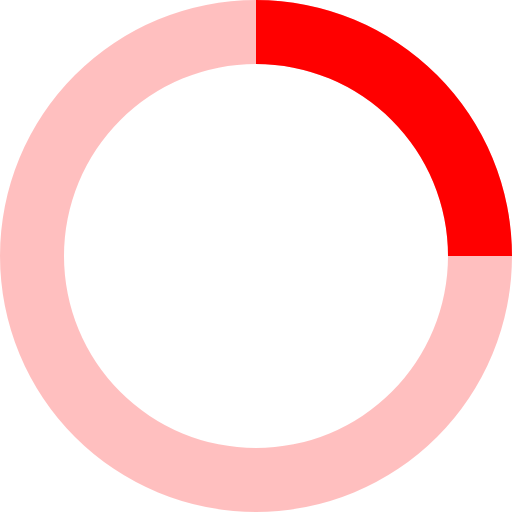
t = 0.00 s
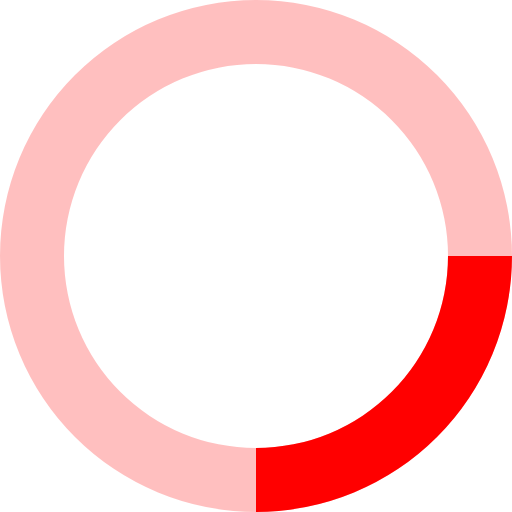
t = 0.20 s
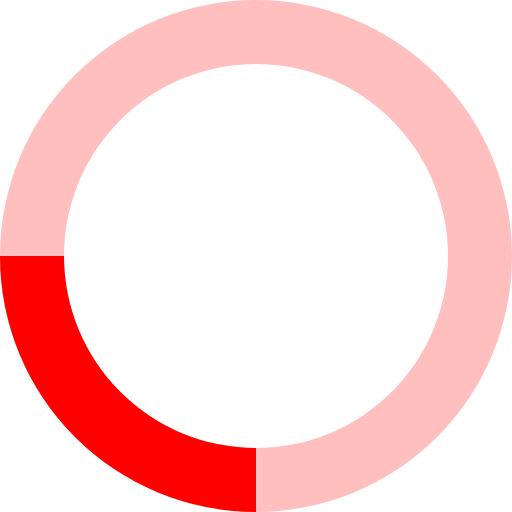
t = 0.40 s
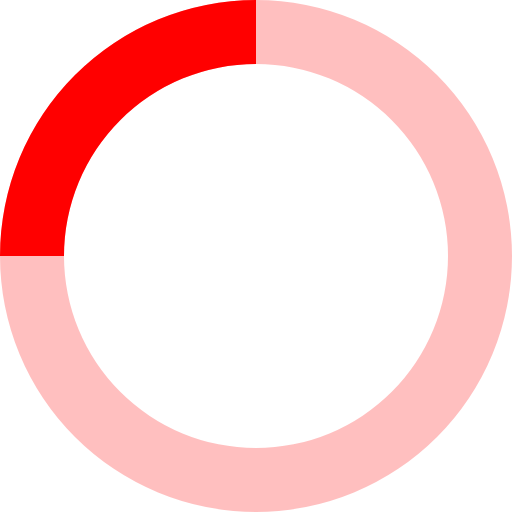
t = 0.60 s

The animated SVG that drew these frames (rendered in a browser with its animation timeline set to each time). Animation: 1 SMIL element (animateTransform=1); one cycle of 0.80 s, repeats indefinitely.

<svg xmlns="http://www.w3.org/2000/svg" viewBox="0 0 32 32" width="32" height="32" fill="red">
  <path opacity=".25" d="M16 0 A16 16 0 0 0 16 32 A16 16 0 0 0 16 0 M16 4 A12 12 0 0 1 16 28 A12 12 0 0 1 16 4"/>
  <path d="M16 0 A16 16 0 0 1 32 16 L28 16 A12 12 0 0 0 16 4z">
    <animateTransform attributeName="transform" type="rotate" from="0 16 16" to="360 16 16" dur="0.8s" repeatCount="indefinite" />
  </path>
</svg>
